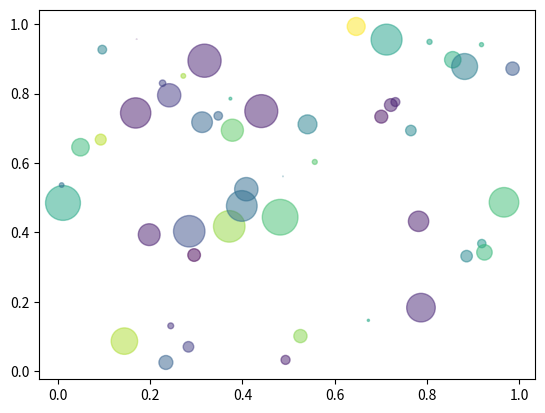

This figure's Python source:
#taken from http://matplotlib.org/examples/shapes_and_collections/scatter_demo.html
import numpy as np
import matplotlib.pyplot as plt

N = 50
x = np.random.rand(N)
y = np.random.rand(N)
colors = np.random.rand(N)
area = np.pi * (15 * np.random.rand(N))**2 # 0 to 15 point radiuses

plt.scatter(x, y, s=area, c=colors, alpha=0.5)
plt.show()
